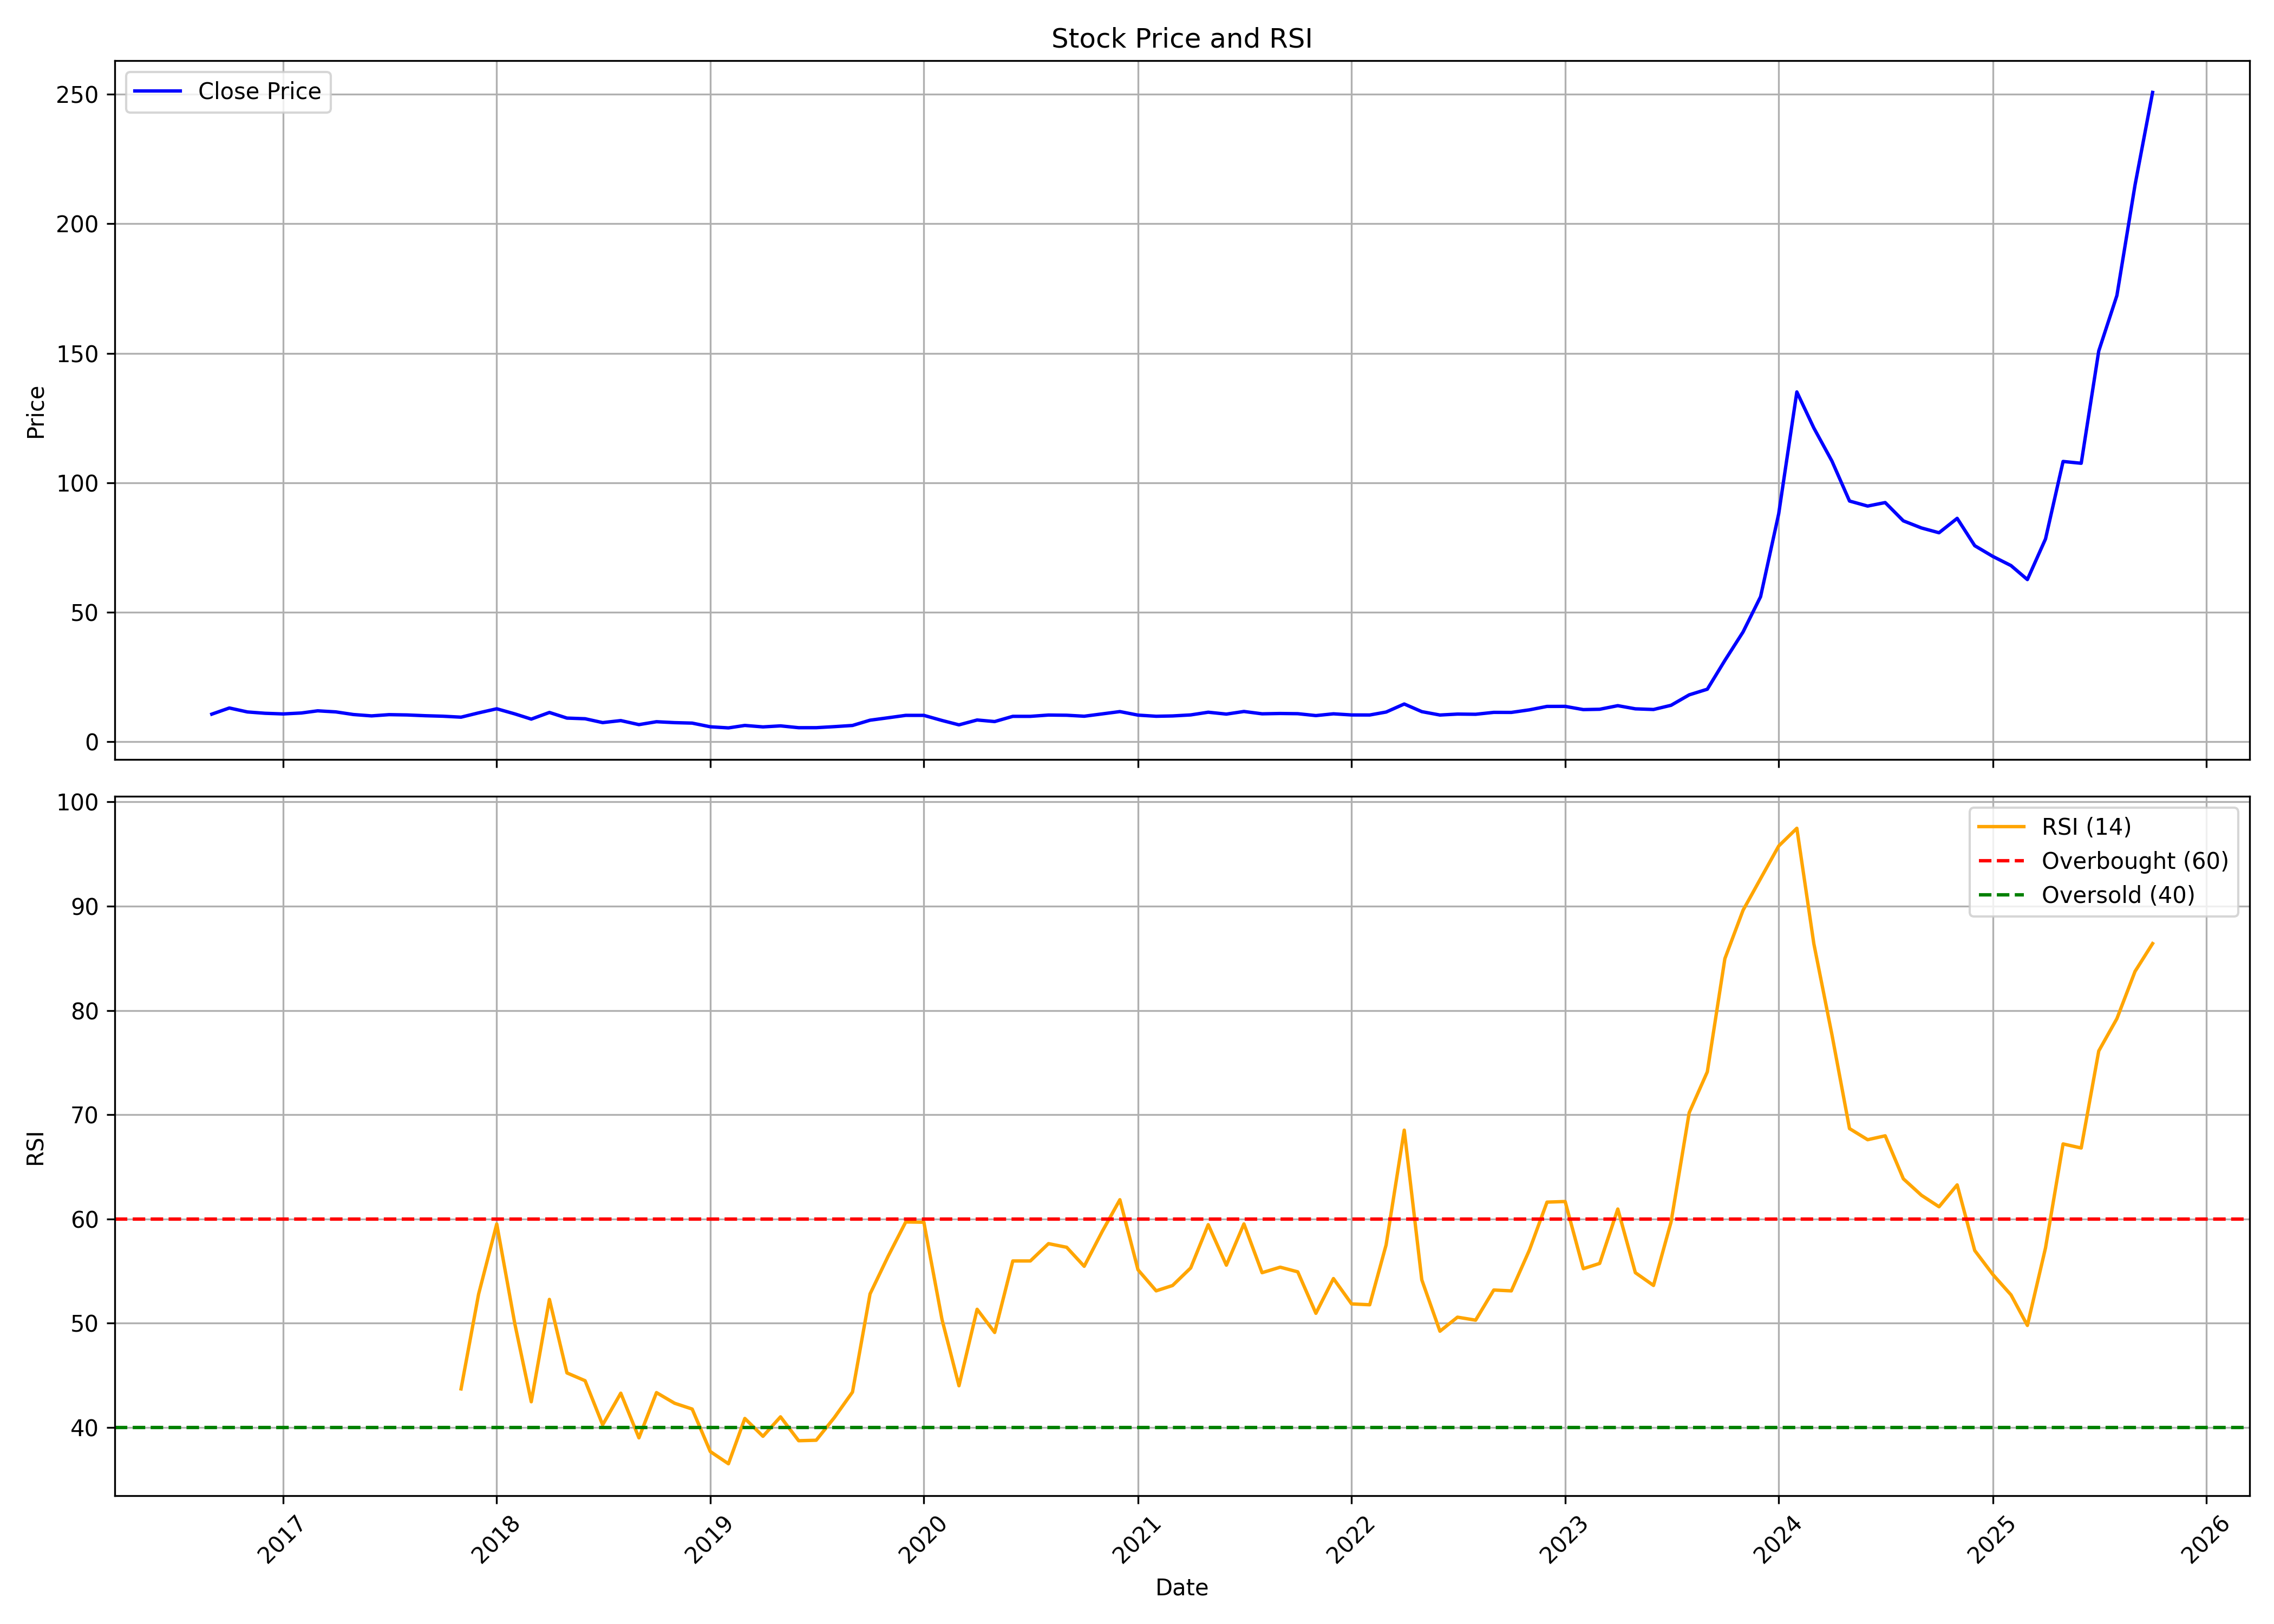

The file beside this chart, header and first rows:
, date, symbol, open, high, low, close, volume, rsi
0, 2016-09-01, CUPID, 12.02, 12.67, 9.987, 10.68, 11919192, 
1, 2016-10-01, CUPID, 10.68, 13.58, 10.26, 13.05, 31501752, 
2, 2016-11-01, CUPID, 13.42, 13.61, 9.987, 11.52, 27325560, 
3, 2016-12-01, CUPID, 11.58, 11.99, 10.24, 11.01, 20218008, 
4, 2017-01-01, CUPID, 11.07, 11.4, 10.27, 10.76, 16937064, 
5, 2017-02-01, CUPID, 11.11, 11.94, 10.86, 11.12, 23728320, 
6, 2017-03-01, CUPID, 11.12, 13.19, 10.99, 11.96, 32029680, 
7, 2017-04-01, CUPID, 12.09, 12.55, 11.26, 11.55, 22408584, 
8, 2017-05-01, CUPID, 11.55, 12.09, 10.13, 10.53, 30332952, 
9, 2017-06-01, CUPID, 10.71, 10.89, 9.873, 10.01, 8019816, 
10, 2017-07-01, CUPID, 10.38, 11.66, 10.02, 10.48, 29587464, 
11, 2017-08-01, CUPID, 10.46, 10.8, 9.512, 10.36, 10778136, 
12, 2017-09-01, CUPID, 10.35, 10.97, 8.438, 10.07, 10311696, 
13, 2017-10-01, CUPID, 10.07, 10.7, 9.704, 9.876, 11449560, 
14, 2017-11-01, CUPID, 10.02, 10.54, 9.247, 9.509, 27403416, 43.71
15, 2017-12-01, CUPID, 9.502, 11.68, 9.502, 11.17, 26714784, 52.8
16, 2018-01-01, CUPID, 11.31, 15.64, 10.91, 12.75, 110663568, 59.52
17, 2018-02-01, CUPID, 12.85, 13.13, 9.244, 10.76, 30209976, 49.92
18, 2018-03-01, CUPID, 10.79, 11.09, 8.578, 8.761, 16590312, 42.47
19, 2018-04-01, CUPID, 8.946, 12.24, 8.8, 11.33, 63667584, 52.29
20, 2018-05-01, CUPID, 11.33, 11.53, 8.913, 9.151, 28156800, 45.24
21, 2018-06-01, CUPID, 9.17, 10.14, 8.249, 8.9, 16025880, 44.49
22, 2018-07-01, CUPID, 8.874, 9.367, 6.045, 7.413, 22430736, 40.26
23, 2018-08-01, CUPID, 7.543, 9.364, 7.528, 8.19, 56949720, 43.3
24, 2018-09-01, CUPID, 8.375, 8.689, 6.413, 6.631, 9763944, 39.01
25, 2018-10-01, CUPID, 6.731, 8.84, 5.501, 7.752, 15253072, 43.35
26, 2018-11-01, CUPID, 7.808, 8.297, 7.029, 7.4, 8382600, 42.33
27, 2018-12-01, CUPID, 7.496, 8.163, 6.277, 7.214, 19336120, 41.78
28, 2019-01-01, CUPID, 7.189, 7.431, 5.747, 5.798, 11901660, 37.7
29, 2019-02-01, CUPID, 5.699, 6.087, 5.058, 5.367, 6802900, 36.53
30, 2019-03-01, CUPID, 5.419, 7.673, 5.342, 6.316, 29944660, 40.87
31, 2019-04-01, CUPID, 6.316, 6.729, 5.695, 5.753, 5375480, 39.16
32, 2019-05-01, CUPID, 5.753, 6.866, 5.193, 6.148, 16216040, 41.03
33, 2019-06-01, CUPID, 6.218, 6.851, 5.051, 5.442, 8170300, 38.74
34, 2019-07-01, CUPID, 5.464, 6.819, 4.697, 5.451, 33841400, 38.79
35, 2019-08-01, CUPID, 5.467, 6.291, 5.388, 5.853, 11741880, 40.96
36, 2019-09-01, CUPID, 5.853, 6.715, 5.747, 6.307, 11002860, 43.4
37, 2019-10-01, CUPID, 6.496, 8.508, 5.781, 8.337, 31076460, 52.81
38, 2019-11-01, CUPID, 8.305, 11.07, 8.203, 9.281, 61652820, 56.44
39, 2019-12-01, CUPID, 9.378, 10.42, 8.743, 10.21, 24284120, 59.71
40, 2020-01-01, CUPID, 10.21, 12.14, 8.903, 10.2, 62801180, 59.69
41, 2020-02-01, CUPID, 10.11, 11.12, 7.725, 8.233, 29101000, 50.36
42, 2020-03-01, CUPID, 8.565, 9.249, 5.564, 6.543, 26796660, 44.01
43, 2020-04-01, CUPID, 6.858, 8.851, 6.391, 8.418, 17794720, 51.34
44, 2020-05-01, CUPID, 8.418, 8.522, 7.255, 7.816, 11899380, 49.12
45, 2020-06-01, CUPID, 7.913, 10.16, 7.812, 9.826, 46053300, 55.98
46, 2020-07-01, CUPID, 10.74, 11.54, 9.613, 9.826, 65858340, 55.98
47, 2020-08-01, CUPID, 9.942, 14.05, 9.902, 10.33, 116651020, 57.64
48, 2020-09-01, CUPID, 10.2, 11.15, 9.53, 10.25, 32326820, 57.29
49, 2020-10-01, CUPID, 10.37, 10.6, 9.563, 9.873, 14512860, 55.46
50, 2020-11-01, CUPID, 9.944, 11.55, 9.007, 10.78, 74166380, 58.82
51, 2020-12-01, CUPID, 10.92, 12.56, 10.15, 11.67, 86651680, 61.85
52, 2021-01-01, CUPID, 11.71, 11.78, 10.18, 10.3, 21131400, 55.13
53, 2021-02-01, CUPID, 10.27, 11.13, 9.559, 9.859, 19087560, 53.11
54, 2021-03-01, CUPID, 9.892, 11.54, 9.859, 9.983, 40354000, 53.62
55, 2021-04-01, CUPID, 9.992, 10.96, 9.692, 10.38, 20591200, 55.3
56, 2021-05-01, CUPID, 10.49, 11.89, 10.49, 11.42, 42953420, 59.46
57, 2021-06-01, CUPID, 11.57, 12.08, 9.992, 10.69, 60011200, 55.57
58, 2021-07-01, CUPID, 10.79, 12.95, 10.65, 11.7, 91475980, 59.53
59, 2021-08-01, CUPID, 11.88, 12.11, 10.56, 10.81, 25247880, 54.85
... 50 more rows
